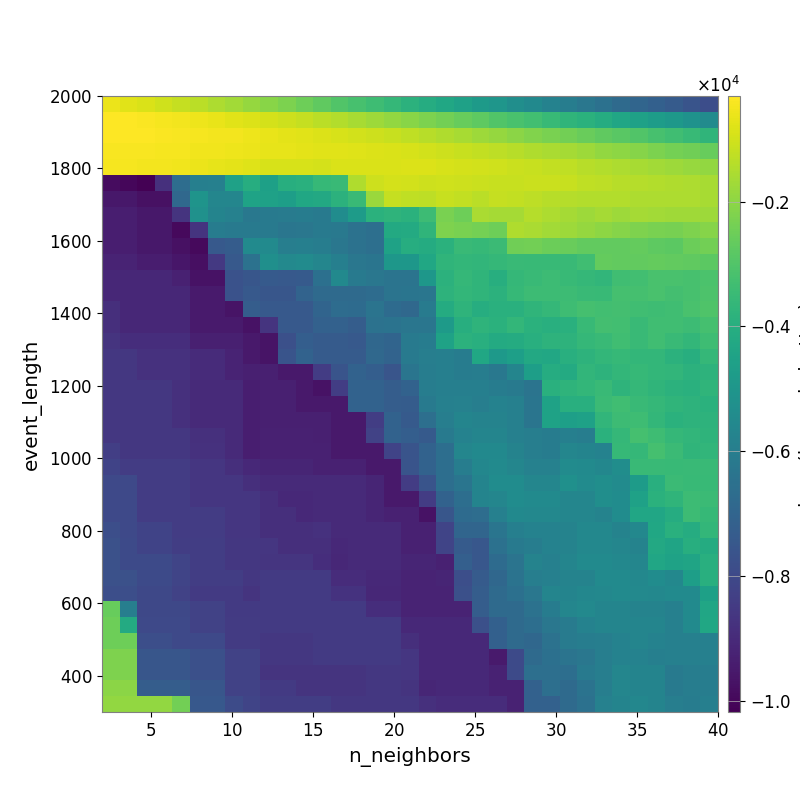

Data behind this chart, as committed beside it:
-6.121331225837658394e+02, -7.349594771797532076e+02, -8.848809600335622463e+02, -1.019557019667926056e+03, -1.165247415512532825e+03, -1.339897087841439088e+03, -1.514392809162147159e+03, -1.677468793821484041e+03, -1.855999767947228975e+03, -2.081030625596332357e+03, -2.275057646336356356e+03, -2.502704927061873150e+03, -2.723880900522896354e+03, -2.971663278163217456e+03, -3.172332989343998634e+03, -3.389179863582183771e+03, -3.618552200494708813e+03, -3.842525831662512246e+03, -4.058242193696844879e+03, -4.299860066693892804e+03, -4.533283458234413047e+03, -4.784138887694845835e+03, -5.012867656704364890e+03, -5.284771580639874628e+03
-3.088608135331190852e+02, -3.453175800289328095e+02, -3.827008023422606584e+02, -4.328441641930571677e+02, -4.956682505776911398e+02, -5.507320458358553878e+02, -6.230310324971462705e+02, -7.339272445570186392e+02, -8.324433982125175362e+02, -9.540704818956727422e+02, -1.073748265779078338e+03, -1.189357009785341234e+03, -1.314096629586893641e+03, -1.449616535737973209e+03, -1.587673034030610097e+03, -1.757864295561527342e+03, -1.908108451040239743e+03, -2.061431747128628558e+03, -2.252768899333813806e+03, -2.425380224504527177e+03, -2.585141546393594126e+03, -2.757397732969596291e+03, -2.973370940885801701e+03, -3.156165303938169927e+03
-3.135235653274086758e+02, -3.108987627835373360e+02, -3.403097163675969341e+02, -3.656645562957834841e+02, -3.995371616800703691e+02, -4.481196011086964290e+02, -4.684814421206764337e+02, -4.951376146857796243e+02, -5.556555596953595568e+02, -6.440747149208434621e+02, -6.977208945496112165e+02, -7.687889499548551839e+02, -8.111991218937317853e+02, -8.982932376938182415e+02, -9.697466449850920753e+02, -1.058311516742683125e+03, -1.151571702775991753e+03, -1.244322526828775835e+03, -1.378943931789199269e+03, -1.481509241848351394e+03, -1.598106217552889802e+03, -1.743804229668748121e+03, -1.883328438935578333e+03, -2.014420344063379844e+03
-3.946425639611358065e+02, -4.014682974566709959e+02, -3.864259582159726847e+02, -4.279626815502089698e+02, -4.394853585605785611e+02, -5.106795931955085166e+02, -5.241654630879964998e+02, -5.737940556270947354e+02, -5.924262247880275254e+02, -6.918121374735959535e+02, -6.837790552875844696e+02, -7.155517644730766733e+02, -7.405613745651068029e+02, -7.627785725524141753e+02, -7.997540806375445754e+02, -8.388365659894643613e+02, -8.557753086243162670e+02, -9.079423528327091617e+02, -9.676455130353779168e+02, -1.061645056479083905e+03, -1.135491523144725534e+03, -1.206925093203320557e+03, -1.274956332917084410e+03, -1.384056696513915540e+03
-4.261629507962441039e+02, -4.341806024154640227e+02, -4.667424351599075862e+02, -4.911209363010005404e+02, -5.235080712192642522e+02, -5.839330575264829122e+02, -6.692458003094729975e+02, -7.047566362027777132e+02, -7.874380405951249031e+02, -8.910849845214938796e+02, -9.088361970059645500e+02, -9.208367615409514428e+02, -9.641011026892989548e+02, -8.774400633484293621e+02, -8.749973558272906757e+02, -8.537891387940901495e+02, -8.614782364422568435e+02, -8.267810846771430988e+02, -8.305028410428509460e+02, -8.874632125588226472e+02, -9.437908350335625300e+02, -9.852805459603578129e+02, -1.012643094830407676e+03, -1.084048053378415716e+03
-9.840861411172951193e+03, -1.001264796666898474e+04, -1.018290496226954929e+04, -8.817185722023035851e+03, -6.653022913906012036e+03, -5.924517726233373651e+03, -5.885394904710623450e+03, -4.538941908219873767e+03, -4.031321466734427304e+03, -4.555761401027848478e+03, -3.996677606907849167e+03, -3.928848554399043678e+03, -3.571414082570270693e+03, -3.505884144829344223e+03, -1.470439258358787811e+03, -1.076023002399794223e+03, -9.632083595326174645e+02, -9.659130878047408260e+02, -1.042858192706423551e+03, -1.011704657429472945e+03, -1.075497497946015073e+03, -1.086664029944400454e+03, -1.133888526792266248e+03, -1.121647977627366345e+03
-9.538936023657781334e+03, -9.538936023657781334e+03, -9.737470025416980207e+03, -9.737470025416980207e+03, -6.841431602500121699e+03, -5.090055864082361040e+03, -5.656643770936416331e+03, -5.664171300609643367e+03, -4.451579548824779522e+03, -4.542691976618360968e+03, -4.630845992323130304e+03, -4.299129870928679338e+03, -4.236493974548730876e+03, -3.828537875650294609e+03, -3.486671710365473700e+03, -1.801360880973957592e+03, -1.187679046550350222e+03, -1.265176883145913735e+03, -1.274392399908604602e+03, -1.122502145120450450e+03, -1.226706546818646302e+03, -1.326336733256476009e+03, -1.169010263565473451e+03, -1.215295493111064843e+03
-9.344403180342329506e+03, -9.344403180342329506e+03, -9.538936023657781334e+03, -9.538936023657781334e+03, -8.701570920008596659e+03, -5.199425398273458995e+03, -5.731683444790296562e+03, -5.828698190030243495e+03, -6.219799796638233602e+03, -6.102400937795476239e+03, -6.093791233964232561e+03, -6.050884551347705383e+03, -6.108409931309866806e+03, -5.381443351594902197e+03, -4.744924321225446874e+03, -3.877126339688857115e+03, -3.759935681642748477e+03, -3.859009539329749714e+03, -3.409836565549427178e+03, -2.283488883093176810e+03, -2.472834847339041517e+03, -1.549075669374486779e+03, -1.622535706114405002e+03, -1.646107009345054394e+03
-9.344403180342329506e+03, -9.344403180342329506e+03, -9.538936023657781334e+03, -9.538936023657781334e+03, -9.934745176261156303e+03, -8.701570920008596659e+03, -6.021255171109874027e+03, -6.111319721150309306e+03, -6.120355943999799820e+03, -6.110305200295116265e+03, -6.307434896364673477e+03, -6.249484134219481348e+03, -6.118043228466231994e+03, -6.195024903532513235e+03, -6.448544128102766990e+03, -6.587302370429548318e+03, -4.169075059774873807e+03, -4.134366259557991725e+03, -3.736258477520112137e+03, -2.223879047762975915e+03, -2.309670908592886008e+03, -2.380885770017186132e+03, -2.493055812445871652e+03, -1.490426030760135973e+03
-9.344403180342329506e+03, -9.344403180342329506e+03, -9.538936023657781334e+03, -9.538936023657781334e+03, -9.737470025416980207e+03, -9.934745176261156303e+03, -7.428112947589251235e+03, -7.318167898590315417e+03, -5.454517485035123173e+03, -5.461187558769955103e+03, -5.954217467134621074e+03, -5.935961566780249996e+03, -6.008860161790285929e+03, -6.286652384524712943e+03, -6.454828392571228505e+03, -6.569066898305542963e+03, -4.479435693817860738e+03, -4.042789859064475422e+03, -4.096035429613618362e+03, -3.881713659151083903e+03, -3.502622832329492667e+03, -3.560602016848876247e+03, -3.445439391817670639e+03, -2.439827197244285799e+03
-9.183707421379624066e+03, -9.183707421379624066e+03, -9.376892122364290117e+03, -9.376892122364290117e+03, -9.576106034315049328e+03, -9.774165375057384153e+03, -8.556492581567761590e+03, -7.408264428558182772e+03, -6.467152135955472659e+03, -5.278355247308372782e+03, -5.530151949260576657e+03, -5.431457502276258310e+03, -5.668272665969408081e+03, -5.913577893551544548e+03, -6.284038629470867818e+03, -6.339607094583131584e+03, -4.941642570371392139e+03, -4.941642570371392139e+03, -4.310602102275170182e+03, -3.712782805594756155e+03, -3.626040612464290462e+03, -3.700419417408398203e+03, -3.623902868283356383e+03, -3.502923696402133828e+03
-9.090732558574602081e+03, -9.090732558574602081e+03, -9.090732558574602081e+03, -9.090732558574602081e+03, -9.289143293064460522e+03, -9.682422191195200867e+03, -9.682422191195200867e+03, -7.682633770791111601e+03, -7.538771650254001543e+03, -7.389189630043661055e+03, -7.439138809696249155e+03, -7.379254447009387150e+03, -6.545183537624839119e+03, -5.498598038801485018e+03, -6.110868866768792941e+03, -6.284038629470867818e+03, -6.398834489378178660e+03, -6.371361085323114821e+03, -4.969343754252527106e+03, -3.837697280849771687e+03, -3.594873489043599420e+03, -3.707531505245903645e+03, -3.981840282420461335e+03, -3.604642320372712220e+03
-9.090732558574602081e+03, -9.090732558574602081e+03, -9.090732558574602081e+03, -9.090732558574602081e+03, -9.090732558574602081e+03, -9.485055720517495502e+03, -9.485055720517495502e+03, -7.682633770791111601e+03, -7.412340149547458168e+03, -7.534944759089603394e+03, -7.534944759089603394e+03, -7.057459938233037974e+03, -6.754351538464571604e+03, -6.770629763688129970e+03, -6.777811407825613060e+03, -6.706111515981485354e+03, -6.401116690273765926e+03, -6.347219554421381872e+03, -6.300576630306944935e+03, -3.789966190942578578e+03, -3.638629215995043069e+03, -3.713674256689858339e+03, -3.850163256571001057e+03, -3.556148763957245592e+03
-8.870205367688942715e+03, -9.073766358365377528e+03, -9.073766358365377528e+03, -9.073766358365377528e+03, -9.073766358365377528e+03, -9.472268717856326475e+03, -9.472268717856326475e+03, -9.673939501510214541e+03, -7.284943555302063942e+03, -7.408264428558182772e+03, -7.408264428558182772e+03, -7.408264428558182772e+03, -7.009589459342048031e+03, -6.683112511312796414e+03, -6.743872339461043339e+03, -6.370652024592626731e+03, -6.728966981590818250e+03, -6.833380800044674288e+03, -6.086596503522822786e+03, -4.123465834548839666e+03, -3.742306892574061749e+03, -4.039521254714367842e+03, -3.917983298337289852e+03, -3.918091536804204225e+03
-8.870205367688942715e+03, -9.073766358365377528e+03, -9.073766358365377528e+03, -9.073766358365377528e+03, -9.073766358365377528e+03, -9.472268717856326475e+03, -9.472268717856326475e+03, -9.472268717856326475e+03, -9.682422191195200867e+03, -8.707023574000255394e+03, -7.408264428558182772e+03, -7.408264428558182772e+03, -7.131431134217385079e+03, -7.131431134217385079e+03, -7.266056328956035031e+03, -6.447666441210646553e+03, -6.428782660424657479e+03, -6.303566513121483695e+03, -6.306973670870283968e+03, -4.817144701051918673e+03, -4.011566776686541743e+03, -3.747100280836431921e+03, -3.892420464700494449e+03, -3.643311016352579372e+03
-8.705589148758070223e+03, -8.907824597337470550e+03, -8.907824597337470550e+03, -8.907824597337470550e+03, -8.907824597337470550e+03, -9.305826890604676009e+03, -9.305826890604676009e+03, -9.305826890604676009e+03, -9.506107729287761686e+03, -9.673939501510214541e+03, -7.765232351392935925e+03, -7.223142056795953067e+03, -7.348412432944523971e+03, -7.348412432944523971e+03, -7.408264428558182772e+03, -6.881815485200395415e+03, -6.993131703434274641e+03, -6.161095844842143379e+03, -6.038701374271871828e+03, -4.496982725875483993e+03, -3.836556261737278419e+03, -3.943577878529298687e+03, -4.160179868188575711e+03, -4.098429913311622840e+03
-8.580756740391143467e+03, -8.580756740391143467e+03, -8.784698143507313944e+03, -8.784698143507313944e+03, -8.784698143507313944e+03, -8.979972845571950529e+03, -8.979972845571950529e+03, -9.183317083918089338e+03, -9.506107729287761686e+03, -9.673939501510214541e+03, -7.614622492021730068e+03, -7.085119802183413412e+03, -7.348412432944523971e+03, -7.348412432944523971e+03, -7.348412432944523971e+03, -6.848611494679151292e+03, -7.024852831100783987e+03, -6.148700074078197758e+03, -5.952746068642354658e+03, -5.936760460671014698e+03, -6.022938810692196057e+03, -4.298348487545605167e+03, -4.856079152860379509e+03, -4.611660075226331173e+03
-8.580756740391143467e+03, -8.580756740391143467e+03, -8.784698143507313944e+03, -8.784698143507313944e+03, -8.784698143507313944e+03, -8.979972845571950529e+03, -8.979972845571950529e+03, -9.183317083918089338e+03, -9.305826890604676009e+03, -9.305826890604676009e+03, -9.506107729287761686e+03, -9.506107729287761686e+03, -8.419845827810473565e+03, -7.611732330475169874e+03, -7.077387509232499724e+03, -7.223142056795953067e+03, -7.563373383954137353e+03, -6.352323145424403265e+03, -5.984139802093869548e+03, -5.936760460671014698e+03, -6.018724278169085665e+03, -6.013597028592716015e+03, -6.237158164266244057e+03, -5.703264716582142682e+03
-8.598654567396510174e+03, -8.598654567396510174e+03, -8.598654567396510174e+03, -8.598654567396510174e+03, -8.803742407603354877e+03, -9.004440313463575876e+03, -9.004440313463575876e+03, -9.004440313463575876e+03, -9.334805948812329007e+03, -9.305826890604676009e+03, -9.305826890604676009e+03, -9.506107729287761686e+03, -9.701199713433254146e+03, -8.385878175664749506e+03, -7.077387509232499724e+03, -7.077387509232499724e+03, -7.266412553247127107e+03, -7.081945461821303070e+03, -5.984139802093869548e+03, -5.936760460671014698e+03, -5.936760460671014698e+03, -5.930821031435173609e+03, -6.053023676223160692e+03, -6.152588524510862044e+03
-8.595169064188383345e+03, -8.595169064188383345e+03, -8.595169064188383345e+03, -8.595169064188383345e+03, -8.800785216546470110e+03, -9.006587558469800570e+03, -9.006587558469800570e+03, -9.006587558469800570e+03, -9.340959694759198101e+03, -9.305826890604676009e+03, -9.305826890604676009e+03, -9.506107729287761686e+03, -9.506107729287761686e+03, -9.506107729287761686e+03, -7.077387509232499724e+03, -7.077387509232499724e+03, -7.266412553247127107e+03, -7.304078550552609158e+03, -6.097629650548773498e+03, -5.867182670719438647e+03, -5.850441293452411628e+03, -5.949782338578243980e+03, -5.788998418463266717e+03, -5.868799213300074371e+03
-8.595169064188383345e+03, -8.595169064188383345e+03, -8.595169064188383345e+03, -8.595169064188383345e+03, -8.800785216546470110e+03, -9.006587558469800570e+03, -9.006587558469800570e+03, -9.006587558469800570e+03, -9.340959694759198101e+03, -9.305826890604676009e+03, -9.305826890604676009e+03, -9.305826890604676009e+03, -9.305826890604676009e+03, -9.506107729287761686e+03, -9.506107729287761686e+03, -8.385878175664749506e+03, -7.077387509232499724e+03, -7.377475601945327071e+03, -6.580726603514358430e+03, -5.952344555971921181e+03, -5.679636572738826544e+03, -5.778545449399411154e+03, -5.783190110600673506e+03, -5.864397422180278227e+03
-8.595169064188383345e+03, -8.595169064188383345e+03, -8.595169064188383345e+03, -8.595169064188383345e+03, -8.595169064188383345e+03, -8.800785216546470110e+03, -8.800785216546470110e+03, -9.006587558469800570e+03, -9.340959694759198101e+03, -9.295235412091506078e+03, -9.295235412091506078e+03, -9.295235412091506078e+03, -9.305826890604676009e+03, -9.506107729287761686e+03, -9.506107729287761686e+03, -8.217893367441787632e+03, -7.077387509232499724e+03, -7.223142056795953067e+03, -7.377475601945327071e+03, -6.127050948573176356e+03, -5.803696954855870899e+03, -5.679636572738826544e+03, -5.674017982604161261e+03, -5.864397422180278227e+03
-8.366569725068107800e+03, -8.578152687647980201e+03, -8.578152687647980201e+03, -8.578152687647980201e+03, -8.578152687647980201e+03, -8.788748861403753835e+03, -8.788748861403753835e+03, -8.994539149833590272e+03, -9.340959694759198101e+03, -9.295235412091506078e+03, -9.295235412091506078e+03, -9.295235412091506078e+03, -9.295235412091506078e+03, -9.495527883257505891e+03, -9.495527883257505891e+03, -9.495527883257505891e+03, -8.180149311458118973e+03, -7.611732330475169874e+03, -7.077387509232499724e+03, -6.599072262702319676e+03, -5.665547164148822958e+03, -5.482293947585753813e+03, -5.485918757497493061e+03, -5.766748064417575733e+03
-8.210220180919284758e+03, -8.420401460452012543e+03, -8.420401460452012543e+03, -8.420401460452012543e+03, -8.420401460452012543e+03, -8.629527252616064288e+03, -8.629527252616064288e+03, -8.836763321815531526e+03, -9.044644112651722025e+03, -9.161019985060438557e+03, -9.161019985060438557e+03, -9.161019985060438557e+03, -9.280910355007546968e+03, -9.280910355007546968e+03, -9.295235412091506078e+03, -9.495527883257505891e+03, -9.495527883257505891e+03, -7.611732330475169874e+03, -7.077387509232499724e+03, -6.599072262702319676e+03, -5.986508358981433048e+03, -5.622891661539693814e+03, -5.467067007975868364e+03, -5.657481387272322536e+03
-8.002454292245281977e+03, -8.002454292245281977e+03, -8.420401460452012543e+03, -8.420401460452012543e+03, -8.420401460452012543e+03, -8.629527252616064288e+03, -8.629527252616064288e+03, -8.629527252616064288e+03, -8.837348014813689588e+03, -8.997472760711501905e+03, -8.997472760711501905e+03, -8.997472760711501905e+03, -8.997472760711501905e+03, -8.997472760711501905e+03, -8.997472760711501905e+03, -9.161019985060438557e+03, -9.495527883257505891e+03, -8.419845827810473565e+03, -7.623692256608057505e+03, -6.599072262702319676e+03, -6.348858047490453828e+03, -5.711454125698633106e+03, -5.381389224429659407e+03, -5.394363076714151248e+03
-8.002454292245281977e+03, -8.002454292245281977e+03, -8.420401460452012543e+03, -8.420401460452012543e+03, -8.420401460452012543e+03, -8.629527252616064288e+03, -8.629527252616064288e+03, -8.629527252616064288e+03, -8.629527252616064288e+03, -8.836763321815531526e+03, -9.044644112651722025e+03, -9.044644112651722025e+03, -8.997472760711501905e+03, -8.997472760711501905e+03, -8.997472760711501905e+03, -9.161019985060438557e+03, -9.495527883257505891e+03, -9.506107729287761686e+03, -8.419845827810473565e+03, -7.077387509232499724e+03, -6.599072262702319676e+03, -5.711454125698633106e+03, -5.633177308332854409e+03, -5.394363076714151248e+03
-8.002454292245281977e+03, -8.002454292245281977e+03, -8.420401460452012543e+03, -8.420401460452012543e+03, -8.420401460452012543e+03, -8.420401460452012543e+03, -8.420401460452012543e+03, -8.629527252616064288e+03, -8.629527252616064288e+03, -8.836763321815531526e+03, -8.836763321815531526e+03, -9.044644112651722025e+03, -8.997472760711501905e+03, -8.997472760711501905e+03, -8.997472760711501905e+03, -9.161019985060438557e+03, -9.295235412091506078e+03, -9.295235412091506078e+03, -9.695135040965811640e+03, -7.531789090164074878e+03, -6.713457020418784850e+03, -6.642302550477289515e+03, -5.886107810324195270e+03, -5.495537896746964179e+03
-7.792082123157058049e+03, -8.002454292245281977e+03, -8.210220180919284758e+03, -8.210220180919284758e+03, -8.420401460452012543e+03, -8.420401460452012543e+03, -8.420401460452012543e+03, -8.629527252616064288e+03, -8.629527252616064288e+03, -8.836763321815531526e+03, -8.836763321815531526e+03, -8.836763321815531526e+03, -8.790453691049067857e+03, -8.997472760711501905e+03, -8.997472760711501905e+03, -8.997472760711501905e+03, -8.997472760711501905e+03, -9.295235412091506078e+03, -9.295235412091506078e+03, -8.163031211613209962e+03, -6.975832933948546270e+03, -6.975832933948546270e+03, -6.352394767426440922e+03, -5.939626192352285216e+03
-7.745843700201022330e+03, -7.957693112181756078e+03, -8.182060463893282758e+03, -8.182060463893282758e+03, -8.392718315196529147e+03, -8.392718315196529147e+03, -8.392718315196529147e+03, -8.601428013046897831e+03, -8.601428013046897831e+03, -8.629527252616064288e+03, -8.836763321815531526e+03, -8.836763321815531526e+03, -8.836763321815531526e+03, -9.044644112651722025e+03, -8.997472760711501905e+03, -8.997472760711501905e+03, -8.997472760711501905e+03, -9.295235412091506078e+03, -9.295235412091506078e+03, -8.163031211613209962e+03, -7.355856859087200064e+03, -7.507695855819831195e+03, -6.516604243569286155e+03, -6.132664056333977896e+03
-7.745843700201022330e+03, -7.957693112181756078e+03, -7.957693112181756078e+03, -7.957693112181756078e+03, -8.168022862134970637e+03, -8.392718315196529147e+03, -8.392718315196529147e+03, -8.601428013046897831e+03, -8.601428013046897831e+03, -8.659077141534278780e+03, -8.659077141534278780e+03, -8.659077141534278780e+03, -8.872679876580808923e+03, -9.080806114444052582e+03, -9.011336376782517618e+03, -8.997472760711501905e+03, -8.997472760711501905e+03, -9.169152873889734110e+03, -9.169152873889734110e+03, -9.295235412091506078e+03, -7.192241988298274009e+03, -7.507695855819831195e+03, -6.720017539651855259e+03, -6.367273545179302346e+03
-7.745843700201022330e+03, -7.745843700201022330e+03, -7.957693112181756078e+03, -7.957693112181756078e+03, -8.168022862134970637e+03, -8.392718315196529147e+03, -8.392718315196529147e+03, -8.392718315196529147e+03, -8.601428013046897831e+03, -8.514375526868336237e+03, -8.514375526868336237e+03, -8.514375526868336237e+03, -8.514375526868336237e+03, -8.936357694328444268e+03, -8.936357694328444268e+03, -9.044644112651722025e+03, -9.044644112651722025e+03, -9.203952735603561450e+03, -9.203952735603561450e+03, -9.161019985060438557e+03, -7.814519156134507284e+03, -7.333819603788399945e+03, -6.867431472292874787e+03, -6.404533771584925489e+03
-7.828581786292247671e+03, -7.828581786292247671e+03, -8.040229526183146845e+03, -8.040229526183146845e+03, -8.249486712833502679e+03, -8.489560678707008265e+03, -8.489560678707008265e+03, -8.489560678707008265e+03, -8.696062228356091509e+03, -8.514375526868336237e+03, -8.514375526868336237e+03, -8.514375526868336237e+03, -8.514375526868336237e+03, -8.729925792959771570e+03, -8.729925792959771570e+03, -9.080806114444052582e+03, -9.080806114444052582e+03, -9.203952735603561450e+03, -9.203952735603561450e+03, -9.203952735603561450e+03, -7.766381712424907164e+03, -7.255682067186857239e+03, -6.777488847499777876e+03, -6.521908610858085922e+03
-2.605938915653839103e+03, -5.943009127874480328e+03, -8.040229526183146845e+03, -8.040229526183146845e+03, -8.040229526183146845e+03, -8.249486712833502679e+03, -8.249486712833502679e+03, -8.489560678707008265e+03, -8.489560678707008265e+03, -8.514375526868336237e+03, -8.514375526868336237e+03, -8.514375526868336237e+03, -8.514375526868336237e+03, -8.514375526868336237e+03, -8.514375526868336237e+03, -8.872679876580808923e+03, -8.872679876580808923e+03, -9.203952735603561450e+03, -9.203952735603561450e+03, -9.203952735603561450e+03, -9.203952735603561450e+03, -7.255682067186857239e+03, -6.777488847499777876e+03, -6.777488847499777876e+03
-2.490518618822894041e+03, -4.136680345620095977e+03, -8.015246238647934661e+03, -8.015246238647934661e+03, -8.015246238647934661e+03, -8.230949881284861476e+03, -8.230949881284861476e+03, -8.472420216253705803e+03, -8.472420216253705803e+03, -8.514375526868336237e+03, -8.514375526868336237e+03, -8.514375526868336237e+03, -8.514375526868336237e+03, -8.514375526868336237e+03, -8.514375526868336237e+03, -8.514375526868336237e+03, -8.514375526868336237e+03, -9.044644112651722025e+03, -9.044644112651722025e+03, -9.044644112651722025e+03, -9.044644112651722025e+03, -7.779900470538255831e+03, -7.167319680870378761e+03, -6.777488847499777876e+03
-2.490518618822894041e+03, -2.490518618822894041e+03, -7.797207753375342691e+03, -7.797207753375342691e+03, -8.015246238647934661e+03, -8.015246238647934661e+03, -8.015246238647934661e+03, -8.472420216253705803e+03, -8.472420216253705803e+03, -8.588018659518558707e+03, -8.588018659518558707e+03, -8.588018659518558707e+03, -8.498463373637145196e+03, -8.498463373637145196e+03, -8.514375526868336237e+03, -8.514375526868336237e+03, -8.514375526868336237e+03, -8.837348014813689588e+03, -9.044644112651722025e+03, -9.044644112651722025e+03, -9.044644112651722025e+03, -9.044644112651722025e+03, -7.167319680870378761e+03, -6.777488847499777876e+03
-2.228217248955645118e+03, -2.228217248955645118e+03, -7.553032769485253084e+03, -7.553032769485253084e+03, -7.553032769485253084e+03, -7.772478656758191391e+03, -7.772478656758191391e+03, -8.233917594130298312e+03, -8.233917594130298312e+03, -8.588018659518558707e+03, -8.588018659518558707e+03, -8.588018659518558707e+03, -8.498463373637145196e+03, -8.498463373637145196e+03, -8.498463373637145196e+03, -8.498463373637145196e+03, -8.498463373637145196e+03, -8.629527252616064288e+03, -9.044644112651722025e+03, -9.044644112651722025e+03, -9.044644112651722025e+03, -9.044644112651722025e+03, -9.456182373338797333e+03, -7.981080961565516191e+03
-2.228217248955645118e+03, -2.228217248955645118e+03, -7.553032769485253084e+03, -7.553032769485253084e+03, -7.553032769485253084e+03, -7.772478656758191391e+03, -7.772478656758191391e+03, -8.233917594130298312e+03, -8.233917594130298312e+03, -8.702170508407647503e+03, -8.702170508407647503e+03, -8.702170508407647503e+03, -8.702170508407647503e+03, -8.702170508407647503e+03, -8.702170508407647503e+03, -8.588018659518558707e+03, -8.588018659518558707e+03, -8.629527252616064288e+03, -9.044644112651722025e+03, -9.044644112651722025e+03, -9.044644112651722025e+03, -9.044644112651722025e+03, -9.250834067350224359e+03, -7.981080961565516191e+03
-2.029859102066271134e+03, -2.029859102066271134e+03, -7.274529656897731002e+03, -7.274529656897731002e+03, -7.274529656897731002e+03, -7.528611640394992719e+03, -7.528611640394992719e+03, -8.229992547008987458e+03, -8.229992547008987458e+03, -8.487434751133456302e+03, -8.487434751133456302e+03, -8.702170508407647503e+03, -8.702170508407647503e+03, -8.702170508407647503e+03, -8.702170508407647503e+03, -8.588018659518558707e+03, -8.588018659518558707e+03, -8.682339391197134319e+03, -9.104894350790831595e+03, -9.044644112651722025e+03, -9.044644112651722025e+03, -9.044644112651722025e+03, -9.250834067350224359e+03, -9.250834067350224359e+03
-1.928366954808668197e+03, -1.928366954808668197e+03, -1.928366954808668197e+03, -1.928366954808668197e+03, -2.421693978718367816e+03, -7.455712414080503549e+03, -7.455712414080503549e+03, -7.937860462416594601e+03, -8.156840726123342392e+03, -8.370938265020706240e+03, -8.370938265020706240e+03, -8.370938265020706240e+03, -8.374312349309040655e+03, -8.586792508638985964e+03, -8.586792508638985964e+03, -8.588018659518558707e+03, -8.588018659518558707e+03, -8.601428013046897831e+03, -8.825231330071468619e+03, -8.936357694328444268e+03, -8.936357694328444268e+03, -8.936357694328444268e+03, -8.936357694328444268e+03, -9.250834067350224359e+03
